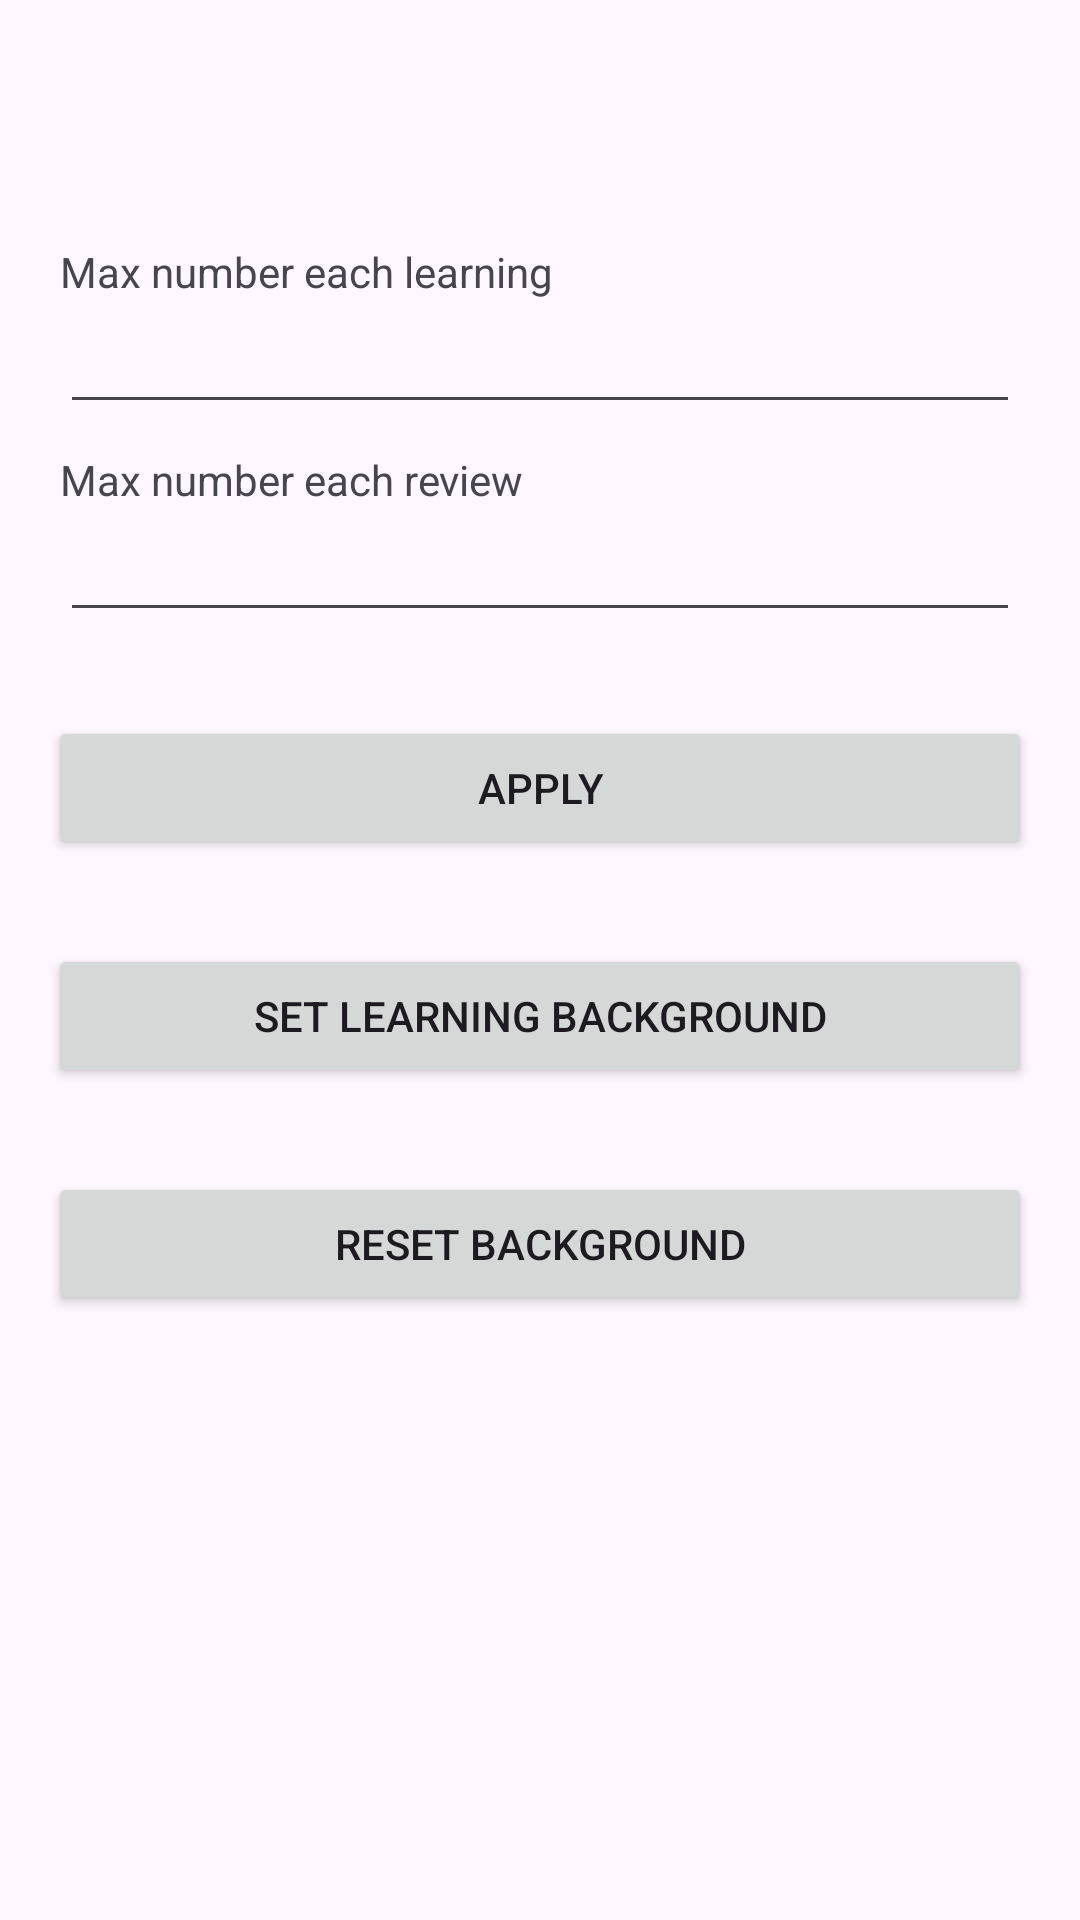

Produce the Android XML layout that renders to this screen, including the resource entries it uses.
<!-- AndroidManifest.xml: application theme Theme.SmallTask -->
<!-- res/layout/activity_study_settings.xml -->
<?xml version="1.0" encoding="utf-8"?>
<androidx.constraintlayout.widget.ConstraintLayout xmlns:android="http://schemas.android.com/apk/res/android"
    xmlns:app="http://schemas.android.com/apk/res-auto"
    xmlns:tools="http://schemas.android.com/tools"
    android:id="@+id/main"
    android:layout_width="match_parent"
    android:layout_height="match_parent"
    tools:context=".activities.StudySettingsActivity">


    <ImageView
        android:id="@+id/backgroundImage"
        android:layout_width="match_parent"
        android:layout_height="match_parent"
        />

    <androidx.appcompat.widget.Toolbar
        android:id="@+id/toolbar"
        android:layout_width="match_parent"
        android:layout_height="wrap_content"
        android:background="@android:color/transparent"
        android:minHeight="?attr/actionBarSize"
        android:theme="?attr/actionBarTheme"
        app:layout_constraintEnd_toEndOf="parent"
        app:layout_constraintHorizontal_bias="1.0"
        app:layout_constraintStart_toStartOf="parent"
        app:layout_constraintTop_toTopOf="parent"
        />

    <Button
        android:id="@+id/setBackgroundBtn"
        android:layout_width="0dp"
        android:layout_height="wrap_content"
        android:layout_marginStart="16dp"
        android:layout_marginTop="28dp"
        android:layout_marginEnd="16dp"
        android:text="@string/background_option"
        app:layout_constraintEnd_toEndOf="parent"
        app:layout_constraintHorizontal_bias="0.0"
        app:layout_constraintStart_toStartOf="parent"
        app:layout_constraintTop_toBottomOf="@+id/applyBtn" />

    <Button
        android:id="@+id/resetBackgroundBtn"
        android:layout_width="0dp"
        android:layout_height="wrap_content"
        android:layout_marginTop="28dp"
        android:text="@string/reset_background"
        app:layout_constraintEnd_toEndOf="@+id/setBackgroundBtn"
        app:layout_constraintHorizontal_bias="0.0"
        app:layout_constraintStart_toStartOf="@+id/setBackgroundBtn"
        app:layout_constraintTop_toBottomOf="@+id/setBackgroundBtn" />

    <EditText
        android:id="@+id/editLearnEachTime"
        android:layout_width="0dp"
        android:layout_height="wrap_content"
        android:layout_marginStart="20dp"
        android:layout_marginTop="36dp"
        android:layout_marginEnd="20dp"
        android:ems="10"
        android:inputType="number"
        android:text=""
        android:maxLength="2"
        app:layout_constraintEnd_toEndOf="parent"
        app:layout_constraintHorizontal_bias="1.0"
        app:layout_constraintStart_toStartOf="parent"
        app:layout_constraintTop_toBottomOf="@+id/toolbar" />

    <EditText
        android:id="@+id/editReviewEachTime"
        android:layout_width="0dp"
        android:layout_height="wrap_content"
        android:layout_marginStart="20dp"
        android:layout_marginTop="28dp"
        android:layout_marginEnd="20dp"
        android:ems="10"
        android:maxLength="2"
        android:inputType="number"
        android:text=""
        app:layout_constraintEnd_toEndOf="parent"
        app:layout_constraintHorizontal_bias="1.0"
        app:layout_constraintStart_toStartOf="parent"
        app:layout_constraintTop_toBottomOf="@+id/editLearnEachTime" />

    <Button
        android:id="@+id/applyBtn"
        android:layout_width="0dp"
        android:layout_height="wrap_content"
        android:layout_marginStart="16dp"
        android:layout_marginTop="28dp"
        android:layout_marginEnd="16dp"
        android:text="@string/apply_numbers"
        app:layout_constraintEnd_toEndOf="parent"
        app:layout_constraintHorizontal_bias="1.0"
        app:layout_constraintStart_toStartOf="parent"
        app:layout_constraintTop_toBottomOf="@+id/editReviewEachTime" />

    <TextView
        android:id="@+id/maxLearning"
        android:layout_width="wrap_content"
        android:layout_height="wrap_content"
        android:text="@string/max_number_each_learning"
        app:layout_constraintBottom_toTopOf="@+id/editLearnEachTime"
        app:layout_constraintStart_toStartOf="@+id/editLearnEachTime" />

    <TextView
        android:id="@+id/maxReview"
        android:layout_width="wrap_content"
        android:layout_height="wrap_content"
        android:text="@string/max_number_each_review"
        app:layout_constraintBottom_toTopOf="@+id/editReviewEachTime"
        app:layout_constraintStart_toStartOf="@+id/editReviewEachTime" />


</androidx.constraintlayout.widget.ConstraintLayout>
<!-- resources referenced by this layout -->
<resources>
  <string name="apply_numbers">Apply</string>
  <string name="background_option">Set learning background</string>
  <string name="max_number_each_learning">Max number each learning</string>
  <string name="max_number_each_review">Max number each review</string>
  <string name="reset_background">Reset background</string>
  <style name="Theme.SmallTask" parent="@style/Theme.AppCompat.DayNight.NoActionBar">
          <item name="colorPrimary">#3282F6</item>
          <item name="colorPrimaryVariant">@color/purple_700</item>
          <item name="colorOnPrimary">@color/white</item>
  
      </style>
  <color name="purple_700">#FF3700B3</color>
  <color name="white">#FFFFFFFF</color>
</resources>
